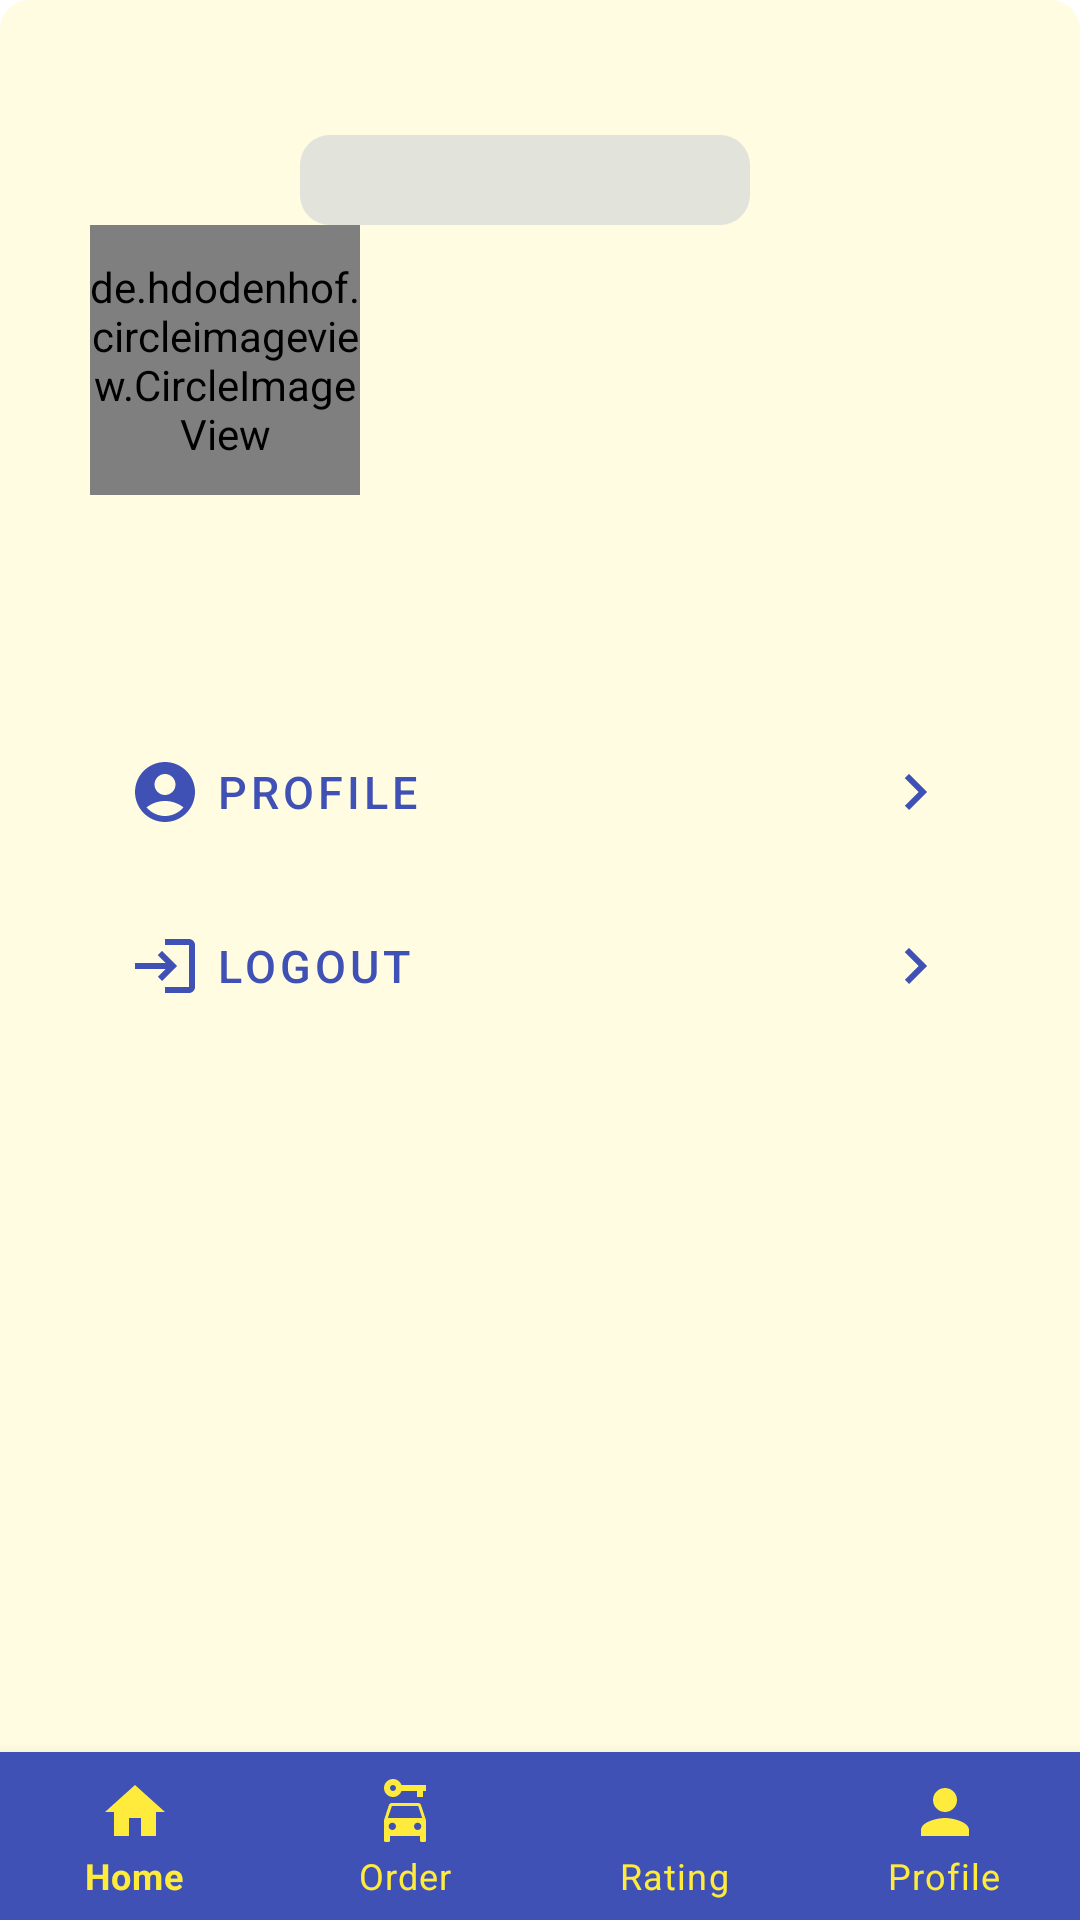

Layout XML and referenced resources for this Android screen:
<!-- AndroidManifest.xml: application theme Theme.Ajr_mobile_0364 -->
<!-- res/layout/activity_profile.xml -->
<?xml version="1.0" encoding="utf-8"?>
<RelativeLayout
    xmlns:android="http://schemas.android.com/apk/res/android"
    xmlns:app="http://schemas.android.com/apk/res-auto"
    xmlns:tools="http://schemas.android.com/tools"
    android:layout_width="match_parent"
    android:layout_height="match_parent"
    android:background="@drawable/rectangle"
    android:backgroundTint="@color/yellow_transparent"
    tools:context=".driver.ProfileActivity">

    <de.hdodenhof.circleimageview.CircleImageView
        android:id="@+id/profile_pic"
        android:layout_width="90dp"
        android:layout_height="90dp"
        android:layout_alignParentLeft="true"
        android:layout_gravity="center"
        android:layout_marginLeft="30dp"
        android:layout_marginTop="75dp"
        android:src="@drawable/ajr_logo" />

    <LinearLayout
        android:layout_width="250dp"
        android:layout_height="wrap_content"
        android:layout_alignParentRight="true"
        android:layout_gravity="left|center"
        android:layout_marginTop="45dp"
        android:layout_marginRight="30dp"
        android:orientation="vertical">

        <LinearLayout
            android:layout_width="250dp"
            android:layout_height="wrap_content"
            android:layout_alignParentRight="true"
            android:layout_gravity="left|center"
            android:orientation="horizontal">

            <TextView
                android:id="@+id/tv_id"
                android:layout_width="150dp"
                android:layout_height="30dp"
                android:layout_marginLeft="20dp"
                android:background="@drawable/rectangle"
                android:backgroundTint="@color/indigo_transparent"
                android:gravity="left|center"
                android:padding="3dp"
                android:textAlignment="center"
                android:textColor="@color/indigo"
                android:textSize="15dp"
                android:textStyle="bold" />

            <Button
                android:id="@+id/btn_edit"
                style="@style/Widget.App.Button.OutlinedButton.IconOnly"
                android:layout_width="wrap_content"
                android:layout_height="wrap_content"
                android:layout_gravity="right"
                android:layout_marginLeft="50dp"
                app:icon="@drawable/ic_baseline_edit" />
        </LinearLayout>


        <TextView
            android:id="@+id/tv_name"
            android:layout_width="match_parent"
            android:layout_height="wrap_content"
            android:layout_marginLeft="20dp"
            android:layout_marginTop="10dp"
            android:fontFamily="serif"
            android:gravity="left|center"
            android:textColor="@color/black"
            android:textSize="17dp" />

        <TextView
            android:id="@+id/tv_email"
            android:layout_width="match_parent"
            android:layout_height="wrap_content"
            android:layout_centerHorizontal="true"
            android:layout_marginLeft="20dp"
            android:layout_marginTop="10dp"
            android:fontFamily="serif"
            android:gravity="left|center"
            android:textColor="@color/black"
            android:textSize="17dp" />

        <TextView
            android:id="@+id/tv_phonenum"
            android:layout_width="match_parent"
            android:layout_height="wrap_content"
            android:layout_centerHorizontal="true"
            android:layout_marginLeft="20dp"
            android:layout_marginTop="10dp"
            android:layout_marginBottom="10dp"
            android:fontFamily="serif"
            android:gravity="left|center"
            android:textColor="@color/black"
            android:textSize="17dp" />
    </LinearLayout>

    <LinearLayout
        android:layout_width="350dp"
        android:layout_height="wrap_content"
        android:layout_gravity="left|center"
        android:layout_marginHorizontal="30dp"
        android:layout_marginTop="230dp"
        android:orientation="vertical">

        <Button
            android:id="@+id/btn_profile"
            style="@style/Widget.MaterialComponents.Button.TextButton"
            android:layout_width="match_parent"
            android:layout_height="wrap_content"
            android:layout_centerHorizontal="true"
            android:layout_marginLeft="5dp"
            android:layout_marginTop="10dp"
            android:layout_marginRight="5dp"
            android:clickable="true"
            android:drawableLeft="@drawable/ic_baseline_account_circle"
            android:drawableRight="@drawable/ic_baseline_keyboard_arrow_right"
            android:drawablePadding="5dp"
            android:drawableTint="@color/indigo"
            android:gravity="left|center"
            android:text="@string/profile"
            android:textColor="@color/indigo"
            android:textSize="15dp" />

        <Button
            android:id="@+id/btn_logout"
            style="@style/Widget.MaterialComponents.Button.TextButton"
            android:layout_width="match_parent"
            android:layout_height="wrap_content"
            android:layout_centerHorizontal="true"
            android:layout_marginLeft="5dp"
            android:layout_marginTop="10dp"
            android:layout_marginRight="5dp"
            android:layout_marginBottom="10dp"
            android:clickable="true"
            android:drawableLeft="@drawable/ic_baseline_login"
            android:drawableRight="@drawable/ic_baseline_keyboard_arrow_right"
            android:drawablePadding="5dp"
            android:drawableTint="@color/indigo"
            android:gravity="left|center"
            android:text="@string/logout"
            android:textColor="@color/indigo"
            android:textSize="15dp" />
    </LinearLayout>

    <com.google.android.material.bottomnavigation.BottomNavigationView
        android:id="@+id/btmNav"
        android:layout_width="match_parent"
        android:layout_height="wrap_content"
        android:layout_alignParentBottom="true"
        app:itemIconTint="@color/yellow"
        app:itemTextColor="@color/yellow"
        app:labelVisibilityMode="labeled"
        android:background="@color/indigo"
        app:menu="@menu/menu_bottom_nav_driver" />

    <include
        android:id="@+id/layout_loading"
        layout="@layout/layout_loading"
        android:visibility="gone" />

</RelativeLayout>
<!-- res/layout/layout_loading.xml (included above) -->
<?xml version="1.0" encoding="utf-8"?>
<LinearLayout xmlns:android="http://schemas.android.com/apk/res/android"
    android:layout_width="match_parent"
    android:layout_height="match_parent"
    android:background="#CCFFFFFF"
    android:gravity="center"
    android:orientation="vertical"
    android:translationZ="10dp">
    <ProgressBar
        android:id="@+id/progress_bar"
        android:layout_width="wrap_content"
        android:layout_height="wrap_content" />
    <TextView
        android:id="@+id/tv_loading"
        android:layout_width="wrap_content"
        android:layout_height="wrap_content"
        android:layout_marginTop="8dp"
        android:gravity="center"
        android:text="@string/loading_txt" />
</LinearLayout>
<!-- resources referenced by this layout -->
<resources>
  <color name="black">#FF000000</color>
  <color name="indigo">#3F51B5</color>
  <color name="indigo_transparent">#263F51B5</color>
  <color name="yellow">#FFEB3B</color>
  <color name="yellow_transparent">#26FFEB3B</color>
  <!-- drawable ic_baseline_account_circle (drawable) -->
  <vector android:height="24dp" android:tint="#FFEB3B"
      android:viewportHeight="24" android:viewportWidth="24"
      android:width="24dp" xmlns:android="http://schemas.android.com/apk/res/android">
      <path android:fillColor="@android:color/white" android:pathData="M12,2C6.48,2 2,6.48 2,12s4.48,10 10,10s10,-4.48 10,-10S17.52,2 12,2zM12,6c1.93,0 3.5,1.57 3.5,3.5S13.93,13 12,13s-3.5,-1.57 -3.5,-3.5S10.07,6 12,6zM12,20c-2.03,0 -4.43,-0.82 -6.14,-2.88C7.55,15.8 9.68,15 12,15s4.45,0.8 6.14,2.12C16.43,19.18 14.03,20 12,20z"/>
  </vector>
  <!-- drawable ic_baseline_edit (drawable) -->
  <vector android:height="20dp" android:tint="@color/yellow"
      android:viewportHeight="24" android:viewportWidth="24"
      android:width="20dp" xmlns:android="http://schemas.android.com/apk/res/android">
      <path android:fillColor="@android:color/white" android:pathData="M3,17.25V21h3.75L17.81,9.94l-3.75,-3.75L3,17.25zM20.71,7.04c0.39,-0.39 0.39,-1.02 0,-1.41l-2.34,-2.34c-0.39,-0.39 -1.02,-0.39 -1.41,0l-1.83,1.83 3.75,3.75 1.83,-1.83z"/>
  </vector>
  <!-- drawable ic_baseline_keyboard_arrow_right (drawable) -->
  <vector android:autoMirrored="true" android:height="24dp"
      android:tint="#FFEB3B" android:viewportHeight="24"
      android:viewportWidth="24" android:width="24dp" xmlns:android="http://schemas.android.com/apk/res/android">
      <path android:fillColor="@android:color/white" android:pathData="M8.59,16.59L13.17,12 8.59,7.41 10,6l6,6 -6,6 -1.41,-1.41z"/>
  </vector>
  <!-- drawable ic_baseline_login (drawable) -->
  <vector android:autoMirrored="true" android:height="24dp"
      android:tint="#FFEB3B" android:viewportHeight="24"
      android:viewportWidth="24" android:width="24dp" xmlns:android="http://schemas.android.com/apk/res/android">
      <path android:fillColor="@android:color/white" android:pathData="M11,7L9.6,8.4l2.6,2.6H2v2h10.2l-2.6,2.6L11,17l5,-5L11,7zM20,19h-8v2h8c1.1,0 2,-0.9 2,-2V5c0,-1.1 -0.9,-2 -2,-2h-8v2h8V19z"/>
  </vector>
  <!-- drawable rectangle (drawable) -->
  <?xml version="1.0" encoding="utf-8"?>
  <shape xmlns:android="http://schemas.android.com/apk/res/android">
      <solid />
      <stroke  />
      <padding android:left="0dp" android:top="0dp" android:right="0dp" android:bottom="0dp" />
      <corners android:topLeftRadius="10dp" android:topRightRadius="10dp"
          android:bottomLeftRadius="10dp" android:bottomRightRadius="10dp"/>
  </shape>
  <string name="loading_txt">Loading...</string>
  <string name="logout">Logout</string>
  <string name="profile">Profile</string>
  <style name="Widget.App.Button.OutlinedButton.IconOnly" parent="Widget.MaterialComponents.Button.OutlinedButton">
          <item name="iconPadding">0dp</item>
          <item name="backgroundTint">@color/indigo</item>
          <item name="iconTint">@color/yellow</item>
          <item name="android:insetTop">0dp</item>
          <item name="android:insetBottom">0dp</item>
          <item name="android:paddingLeft">5dp</item>
          <item name="android:paddingRight">5dp</item>
          <item name="android:minWidth">30dp</item>
          <item name="android:minHeight">30dp</item>
      </style>
  <color name="purple_500">#FF6200EE</color>
  <color name="purple_700">#FF3700B3</color>
  <color name="white">#FFFFFFFF</color>
  <color name="teal_200">#FF03DAC5</color>
  <color name="teal_700">#FF018786</color>
</resources>
